Dataset: dataset3_resize300 (GitHub, ndcuong91/gluon-cv). Classes: clean normal, messy dirty.

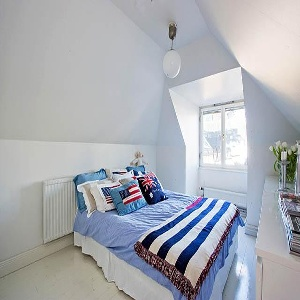
Label: clean normal

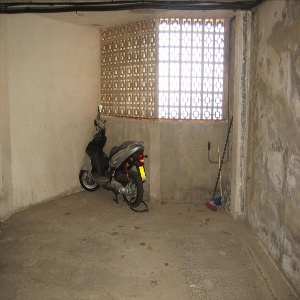
Label: messy dirty

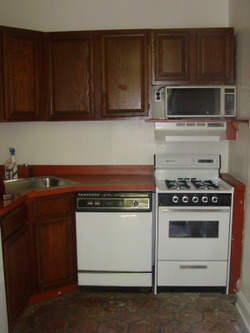
Label: clean normal

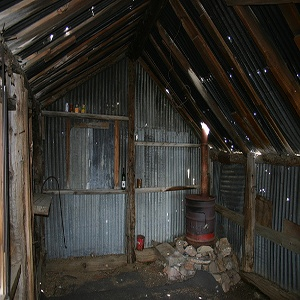
Label: messy dirty

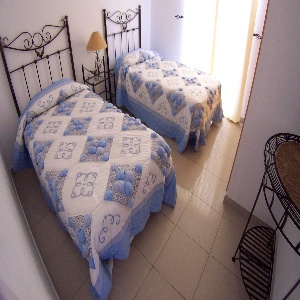
Label: clean normal

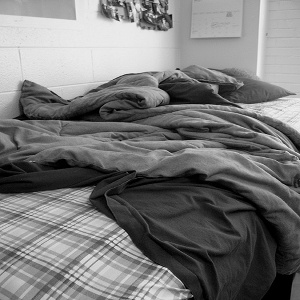
Label: messy dirty
